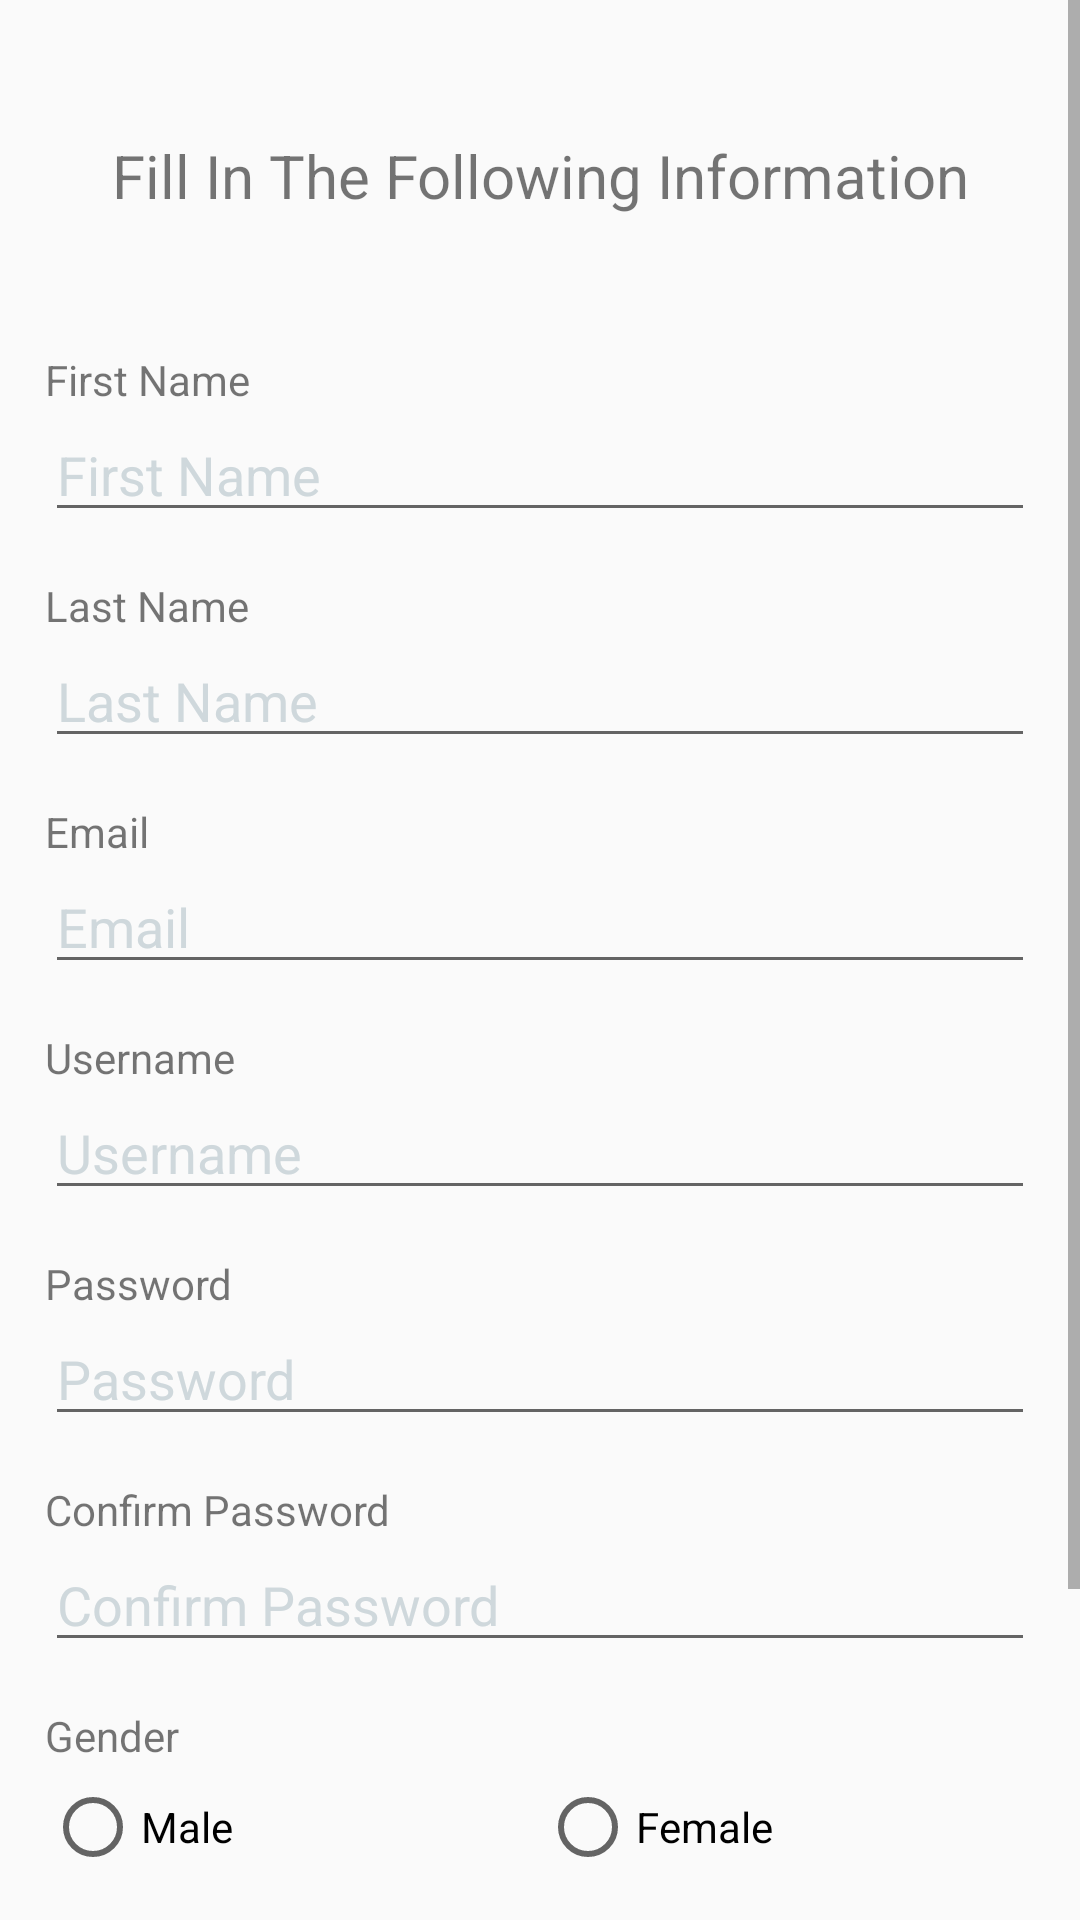

Here is an Android app screen rendered from its layout file. Give the layout XML and the strings, colors and styles it references.
<!-- AndroidManifest.xml: application theme AppTheme -->
<!-- res/layout/activity_registration.xml -->
<?xml version="1.0" encoding="utf-8"?>
<ScrollView
    xmlns:android="http://schemas.android.com/apk/res/android"
    xmlns:app="http://schemas.android.com/apk/res-auto"
    android:layout_width="match_parent"
    android:layout_height="match_parent">

    <LinearLayout
        android:layout_width="match_parent"
        android:layout_height="wrap_content"
        android:orientation="vertical"
        android:padding="15dp">

        <TextView
            android:layout_width="match_parent"
            android:layout_height="wrap_content"
            android:layout_marginTop="30dp"
            android:layout_marginBottom="45dp"
            android:textSize="20sp"
            android:gravity="center_horizontal"
            android:text="@string/registration_prompt"/>

        <TextView
            android:layout_width="wrap_content"
            android:layout_height="wrap_content"
            android:text="@string/first_name"/>

        <EditText
            android:id="@+id/activity_reg_fname_et"
            android:inputType="text"
            android:hint="@string/first_name"
            style="@style/RegistrationEdittextStyle" />

        <TextView
            android:layout_width="wrap_content"
            android:layout_height="wrap_content"
            android:text="@string/last_name"/>

        <EditText
            android:id="@+id/activity_reg_lname_et"
            android:inputType="text"
            android:hint="@string/last_name"
            style="@style/RegistrationEdittextStyle"/>

        <TextView
            android:layout_width="wrap_content"
            android:layout_height="wrap_content"
            android:text="@string/email"/>

        <EditText
            android:id="@+id/activity_reg_email_et"
            android:layout_width="match_parent"
            android:layout_height="wrap_content"
            android:layout_marginBottom="15dp"
            android:maxLength="20"
            android:textColorHint="@color/hint_color"
            android:inputType="textEmailAddress"
            android:maxLines="1"
            android:textSize="18sp"
            android:hint="@string/email"/>

        <TextView
            android:layout_width="wrap_content"
            android:layout_height="wrap_content"
            android:text="@string/username"/>

        <EditText
            android:id="@+id/activity_reg_username_et"
            android:layout_width="match_parent"
            android:layout_height="wrap_content"
            android:layout_marginBottom="15dp"
            android:maxLength="20"
            android:textColorHint="@color/hint_color"
            android:inputType="text"
            android:maxLines="1"
            android:textSize="18sp"
            android:hint="@string/username"/>

        <TextView
            android:layout_width="wrap_content"
            android:layout_height="wrap_content"
            android:text="@string/password"/>

        <EditText
            android:id="@+id/activity_reg_password1_et"
            android:layout_width="match_parent"
            android:layout_height="wrap_content"
            android:layout_marginBottom="15dp"
            android:maxLength="20"
            android:textColorHint="@color/hint_color"
            android:inputType="textPassword"
            android:maxLines="1"
            android:textSize="18sp"
            android:hint="@string/password"/>

        <TextView
            android:layout_width="wrap_content"
            android:layout_height="wrap_content"
            android:text="@string/confirm_password"/>

        <EditText
            android:id="@+id/activity_reg_password2_et"
            android:layout_width="match_parent"
            android:layout_height="wrap_content"
            android:layout_marginBottom="15dp"
            android:maxLength="20"
            android:textColorHint="@color/hint_color"
            android:inputType="textPassword"
            android:maxLines="1"
            android:textSize="18sp"
            android:hint="@string/confirm_password"/>


        <TextView
            android:layout_width="wrap_content"
            android:layout_height="wrap_content"
            android:text="@string/gender"
            android:layout_marginBottom="5dp"/>

        <RadioGroup
            android:id="@+id/activity_reg_gender_rg"
            android:layout_width="match_parent"
            android:layout_height="wrap_content"
            android:orientation="horizontal"
            android:layout_gravity="center"
            android:layout_marginBottom="10dp">

            <RadioButton
                android:id="@+id/activity_reg_gender_rb_male"
                android:layout_width="0dp"
                android:layout_height="wrap_content"
                android:layout_weight="1"
                android:text="Male"/>

            <RadioButton
                android:id="@+id/activity_reg_gender_rb_female"
                android:layout_width="0dp"
                android:layout_height="wrap_content"
                android:layout_weight="1"
                android:text="Female"/>

        </RadioGroup>


        <TextView
            android:layout_width="wrap_content"
            android:layout_height="wrap_content"
            android:text="@string/age"/>

        <EditText
            android:id="@+id/activity_reg_age_et"
            android:layout_width="match_parent"
            android:layout_height="wrap_content"
            android:layout_marginBottom="15dp"
            android:maxLength="20"
            android:textColorHint="@color/hint_color"
            android:inputType="number"
            android:maxLines="1"
            android:textSize="18sp"
            android:hint="@string/hint_age"/>


        <Button
            android:id="@+id/activity_reg_btn"
            android:layout_width="match_parent"
            android:layout_height="wrap_content"
            android:text="Register"/>

    </LinearLayout>

</ScrollView>
<!-- resources referenced by this layout -->
<resources>
  <color name="hint_color">#CFD8DC</color>
  <string name="age">Age</string>
  <string name="confirm_password">Confirm Password</string>
  <string name="email">Email</string>
  <string name="first_name">First Name</string>
  <string name="gender">Gender</string>
  <string name="hint_age">Enter your age</string>
  <string name="last_name">Last Name</string>
  <string name="password">Password</string>
  <string name="registration_prompt">Fill In The Following Information</string>
  <string name="username">Username</string>
  <style name="RegistrationEdittextStyle">
          <item name="android:layout_width">match_parent</item>
          <item name="android:layout_height">wrap_content</item>
          <item name="android:layout_marginBottom">15dp</item>
          <item name="android:maxLength">20</item>
          <item name="android:textColorHint">@color/hint_color</item>
          <item name="android:maxLines">1</item>
          <item name="android:textSize">18sp</item>
      </style>
  <style name="AppTheme" parent="Theme.AppCompat.Light.DarkActionBar">
          
          <item name="colorPrimary">@color/colorPrimary</item>
          <item name="colorPrimaryDark">@color/colorPrimaryDark</item>
          <item name="colorAccent">@color/colorAccent</item>
      </style>
  <color name="colorPrimary">#009688</color>
  <color name="colorPrimaryDark">#00796B</color>
  <color name="colorAccent">#004D40</color>
</resources>
